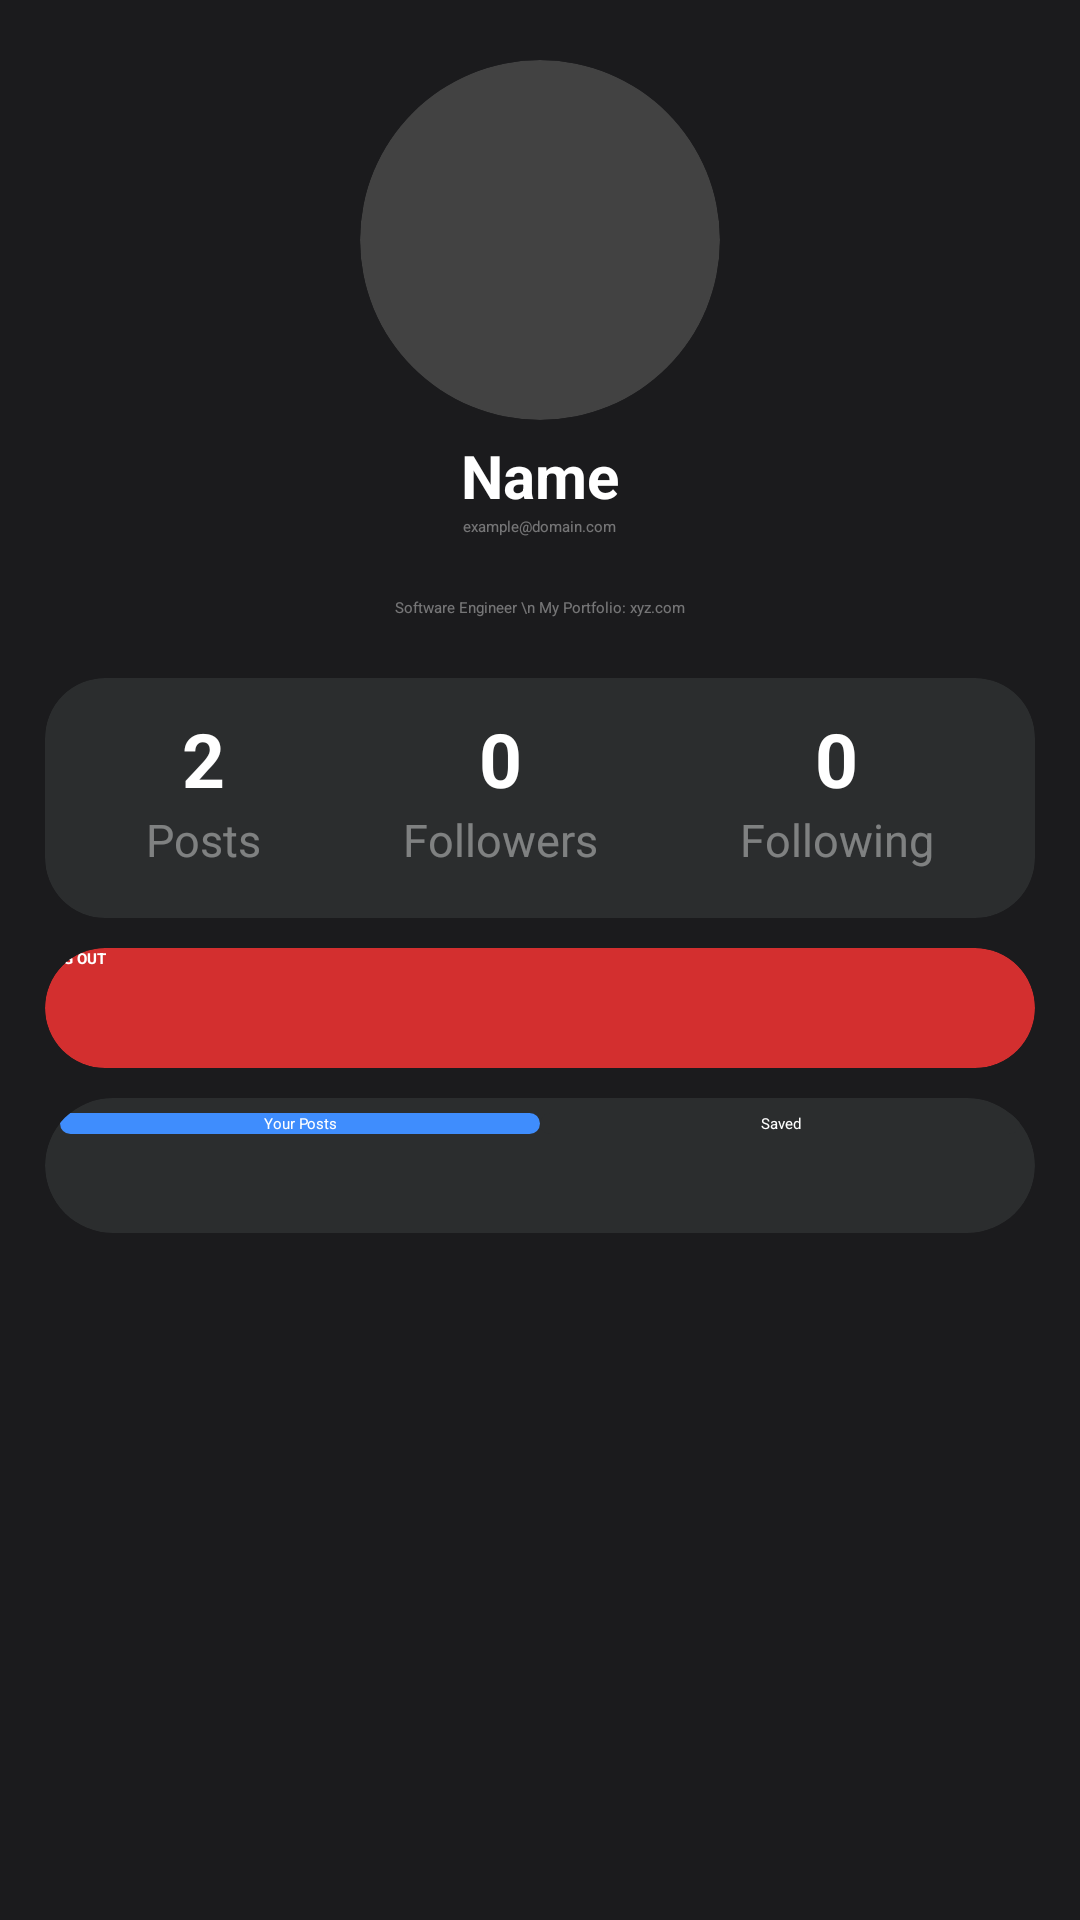

Write the Android layout XML for this screen, with the resource values it uses.
<!-- AndroidManifest.xml: application theme Theme.Socion -->
<!-- res/layout/fragment_profile.xml -->
<?xml version="1.0" encoding="utf-8"?>
<ScrollView
    xmlns:android="http://schemas.android.com/apk/res/android"
    xmlns:app="http://schemas.android.com/apk/res-auto"
    xmlns:tools="http://schemas.android.com/tools"
    android:layout_width="match_parent"
    android:background="@color/black"
    android:layout_marginBottom="65dp"
    tools:context=".ui.profile.ProfileFragment"
    android:layout_height="wrap_content">

    <LinearLayout
        android:layout_width="match_parent"
        android:layout_height="wrap_content"
        android:gravity="center_horizontal"
        android:orientation="vertical"
        android:padding="15dp"
        >
        <androidx.cardview.widget.CardView
            android:layout_width="wrap_content"
            app:cardCornerRadius="100dp"
            android:layout_margin="5dp"
            android:layout_height="wrap_content">
            <ImageView
                android:layout_width="120dp"
                android:id="@+id/profile_avatar"
                android:scaleType="centerCrop"
                android:layout_height="120dp"
                android:contentDescription="profile_avatar" />
        </androidx.cardview.widget.CardView>

        <TextView
            android:layout_width="wrap_content"
            android:layout_height="wrap_content"
            android:text="Name"
            android:id="@+id/profile_name"
            android:textColor="@color/white"
            android:textSize="20sp"
            android:textStyle="bold" />
        <TextView
            android:layout_width="wrap_content"
            android:id="@+id/profile_email"
            android:layout_height="wrap_content"
            android:textColor="@color/white_40"
            android:text="example@domain.com"/>
        <TextView
            android:layout_width="250dp"
            android:textAlignment="center"
            android:layout_height="wrap_content"
            android:textColor="@color/white_40"
            android:text="Software Engineer \n My Portfolio: xyz.com"
            android:layout_marginVertical="20dp"
            />

        <androidx.cardview.widget.CardView
            android:layout_width="match_parent"
            app:cardCornerRadius="20dp"
            app:cardBackgroundColor="@color/black80"
            android:layout_height="80dp">
            <LinearLayout
                android:layout_width="match_parent"
                android:layout_height="match_parent"
                android:orientation="horizontal"
                android:padding="10dp"
                >
                <LinearLayout
                    android:layout_width="wrap_content"
                    android:gravity="center_horizontal"
                    android:layout_weight="1"
                    android:layout_height="wrap_content"
                    android:orientation="vertical">
                    <TextView
                        android:layout_width="wrap_content"
                        android:text="2"
                        android:textColor="@color/white"
                        android:textStyle="bold"
                        android:id="@+id/post_count_text"
                        android:textSize="25sp"
                        android:layout_height="wrap_content"
                        />
                    <TextView
                        android:layout_width="wrap_content"
                        android:text="Posts"
                        android:textSize="15sp"
                        android:textColor="@color/white_40"
                        android:layout_height="wrap_content"
                        />
                </LinearLayout>
                <LinearLayout
                    android:layout_weight="1"
                    android:layout_width="wrap_content"
                    android:gravity="center_horizontal"
                    android:layout_height="wrap_content"
                    android:orientation="vertical">
                    <TextView
                        android:layout_width="wrap_content"
                        android:text="0"
                        android:textColor="@color/white"
                        android:textStyle="bold"
                        android:textSize="25sp"
                        android:layout_height="wrap_content"
                        />
                    <TextView
                        android:layout_width="wrap_content"
                        android:text="Followers"
                        android:textColor="@color/white_40"
                        android:textSize="15sp"
                        android:layout_height="wrap_content"
                        />
                </LinearLayout>
                <LinearLayout
                    android:layout_width="wrap_content"
                    android:layout_weight="1"
                    android:gravity="center_horizontal"
                    android:layout_height="wrap_content"
                    android:orientation="vertical">
                    <TextView
                        android:layout_width="wrap_content"
                        android:text="0"
                        android:textColor="@color/white"
                        android:textStyle="bold"
                        android:textSize="25sp"
                        android:layout_height="wrap_content"
                        />
                    <TextView
                        android:layout_width="wrap_content"
                        android:text="Following"
                        android:textSize="15sp"
                        android:textColor="@color/white_40"
                        android:layout_height="wrap_content"
                        />
                </LinearLayout>
            </LinearLayout>
        </androidx.cardview.widget.CardView>
        <Space
            android:layout_width="match_parent"
            android:layout_height="10dp"/>
        <androidx.cardview.widget.CardView
            android:layout_width="match_parent"
            app:cardCornerRadius="20dp"
            app:cardBackgroundColor="#D32F2F"
            android:layout_height="40dp">
            <Button
                android:layout_width="match_parent"
                android:layout_height="match_parent"
                android:background="#00FFFFFF"
                android:id="@+id/logout_button"
                android:textColor="@color/white"
                android:textStyle="bold"
                android:text="LOG OUT"
                />
        </androidx.cardview.widget.CardView>
        <Space
            android:layout_width="match_parent"
            android:layout_height="10dp"/>
        <androidx.cardview.widget.CardView
            android:layout_width="match_parent"
            app:cardCornerRadius="60dp"
            app:cardBackgroundColor="@color/black80"
            android:layout_height="45dp">
            <RadioGroup
                android:layout_width="match_parent"
                android:padding="5dp"
                android:id="@+id/profile_radio_group"
                android:orientation="horizontal"
                android:layout_height="wrap_content">
                <RadioButton
                    android:button="@null"
                    android:layout_width="0dp"
                    android:layout_weight="1"
                    android:id="@+id/profile_radio_button1"
                    android:textAlignment="center"
                    android:background="@drawable/custom_radio_button_background"
                    android:checked="true"
                    android:text="Your Posts"
                    android:textColor="@color/white"
                    android:layout_height="match_parent"/>
                <RadioButton
                    android:layout_width="0dp"
                    android:layout_weight="1"
                    android:id="@+id/profile_radio_button2"
                    android:textAlignment="center"
                    android:background="@drawable/custom_radio_button_background"
                    android:button="@null"
                    android:text="Saved"
                    android:textColor="@color/white"
                    android:layout_height="match_parent"/>
            </RadioGroup>
        </androidx.cardview.widget.CardView>
        <Space
            android:layout_width="match_parent"
            android:layout_height="10dp"/>

        <androidx.recyclerview.widget.RecyclerView
            android:layout_width="match_parent"
            android:orientation="vertical"
            android:id="@+id/profile_user_posts"
            android:layout_height="wrap_content"/>

        <androidx.recyclerview.widget.RecyclerView
            android:layout_width="match_parent"
            android:visibility="gone"
            android:id="@+id/profile_user_saved"
            android:layout_height="wrap_content"
            android:orientation="vertical"/>



    </LinearLayout>
</ScrollView>
<!-- resources referenced by this layout -->
<resources>
  <color name="black">#1b1b1d</color>
  <color name="black80">#2B2D2E</color>
  <color name="white">#FFFFFFFF</color>
  <color name="white_40">#66FFFFFF</color>
  <!-- drawable custom_radio_button_background (drawable) -->
  <?xml version="1.0" encoding="utf-8"?>
  <selector xmlns:android="http://schemas.android.com/apk/res/android">
      <item android:state_checked="true" >
          <shape android:shape="rectangle">
              <corners android:radius="50dp"/>
              <solid android:color="@color/blue"/>
          </shape>
      </item>
      <item android:state_checked="false">
          <shape android:shape="rectangle">
              <corners android:radius="50dp"/>
              <solid android:color="@color/black80"/>
          </shape>
      </item>
  </selector>
  <style name="Theme.Socion" parent="Theme.MaterialComponents.DayNight.NoActionBar">
          
          <item name="colorPrimary">@color/blue</item>
          <item name="colorPrimaryVariant">@color/blue_700</item>
          <item name="colorOnPrimary">@color/black</item>
          
          <item name="colorSecondary">@color/blue_700</item>
          <item name="colorSecondaryVariant">@color/blue_700</item>
          <item name="colorOnSecondary">@color/black</item>
          
  
          
      </style>
  <color name="blue">#3F8DFD</color>
  <color name="blue_700">#0288D1</color>
</resources>
